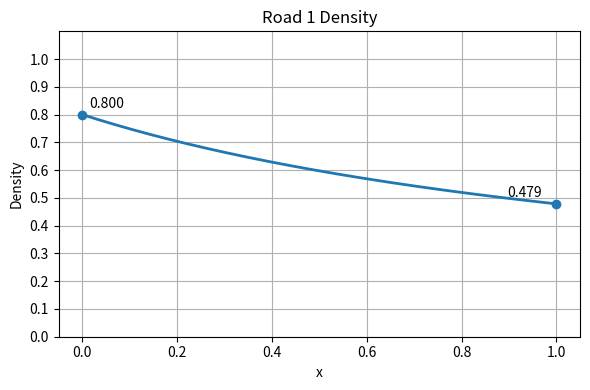
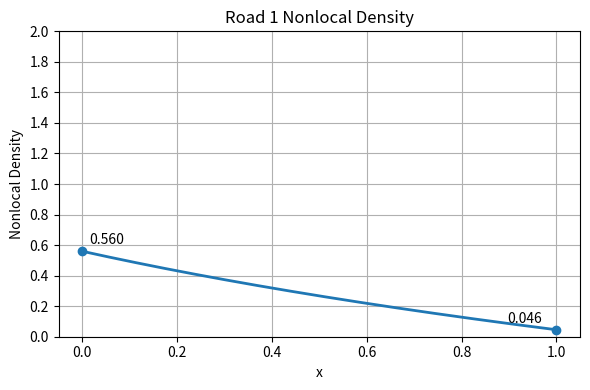
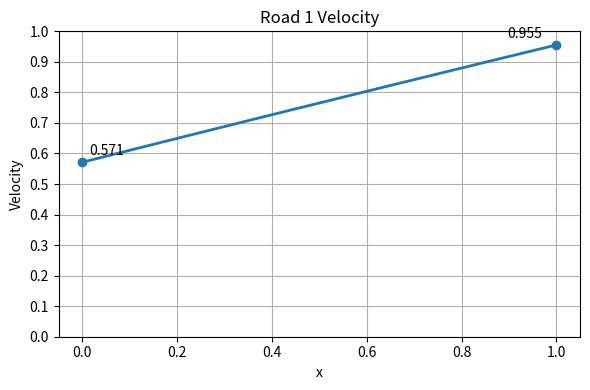
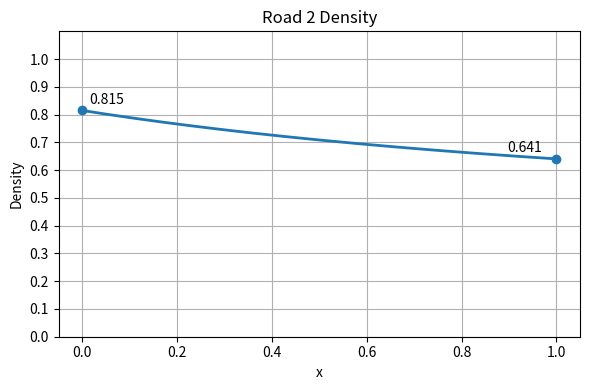
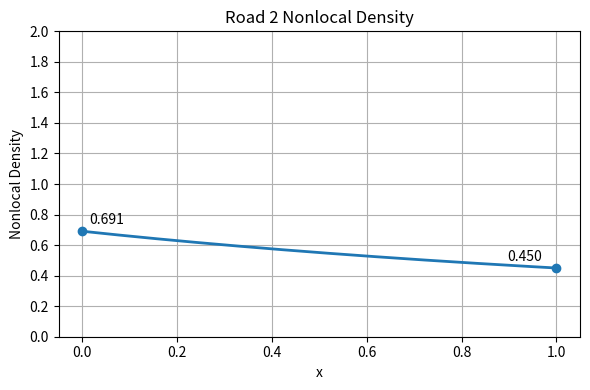
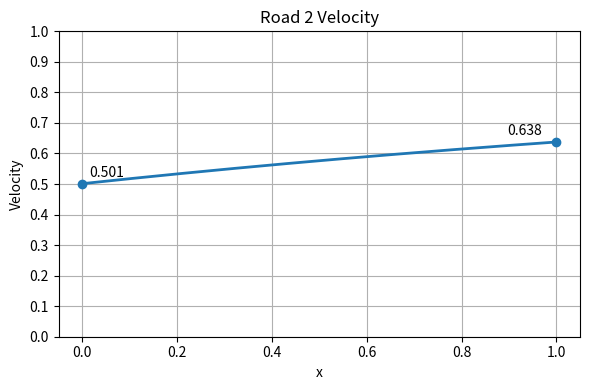
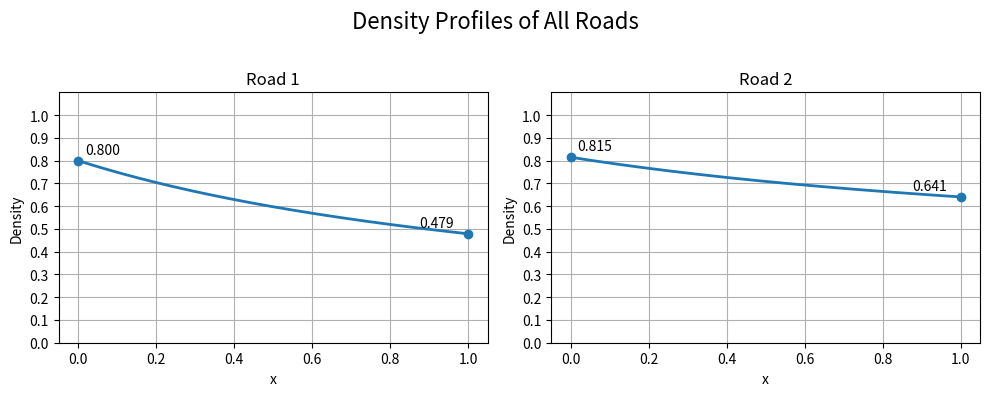
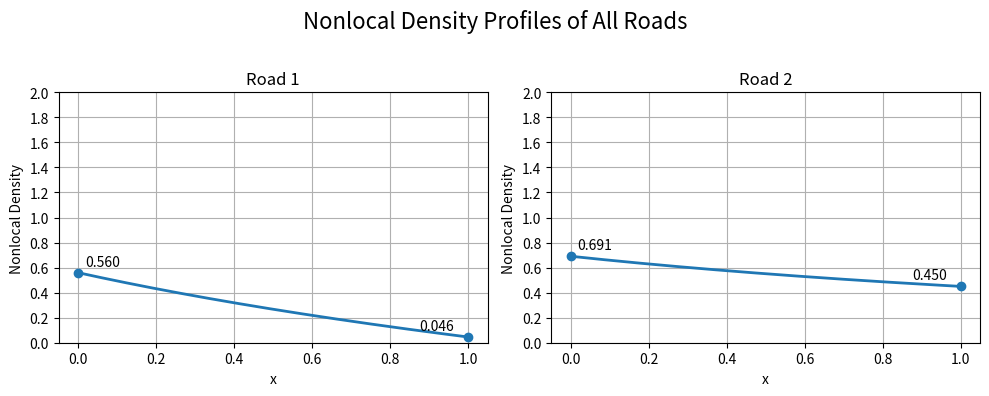
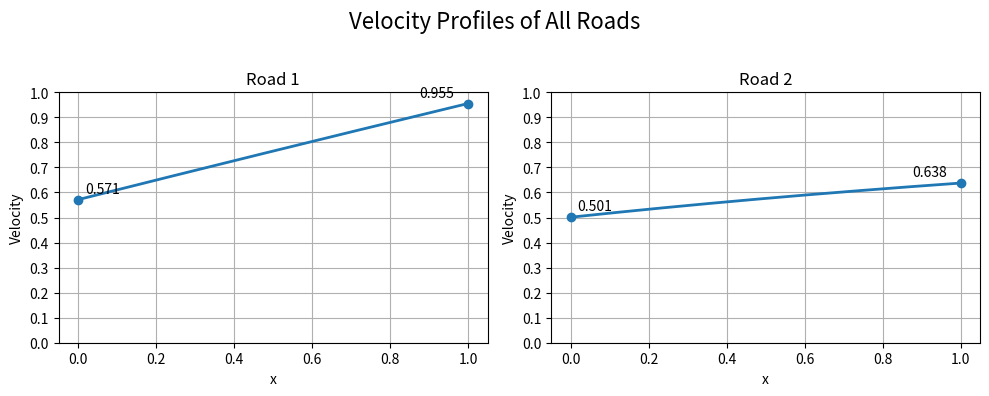

Python code for these plots, in order:
import random

import numpy as np
from scipy.optimize import root

import matplotlib.pyplot as plt
from scipy.optimize import root_scalar
import os


random.seed(42)
np.random.seed(42)


class Road:

    def __init__(
        self,
        road_id,
        rho_l=None,
        rho_r=None,
        L=None,
        eta=None,
        lam=None,
        commodities=None,
    ):

        # ----------------------------
        # Identification
        # ----------------------------

        self.id = road_id

        # ----------------------------
        # Boundary densities
        # (one of them may initially be unknown)
        # ----------------------------

        self.rho_l = rho_l
        self.rho_r = rho_r

        # ----------------------------
        # Physical parameters
        # ----------------------------

        self.L = L
        self.eta = eta
        self.lam = lam

        # ----------------------------
        # Commodity distribution
        # ----------------------------

        self.commodities = commodities

    def __repr__(self):

        return (
            f"Road("
            f"id={self.id}, "
            f"rho_l={self.rho_l}, "
            f"rho_r={self.rho_r})"
        )
    

class Junction:

    def __init__(
        self,
        junction_id,
        incoming_roads,
        outgoing_roads,
        commodity_destination,
        constant_in_f=10
    ):

        # ----------------------------
        # Identification
        # ----------------------------

        self.id = junction_id

        # ----------------------------
        # Connected roads
        # ----------------------------

        self.incoming_roads = incoming_roads
        self.outgoing_roads = outgoing_roads

        # ----------------------------
        # Commodity routing
        # ----------------------------

        self.commodity_destination = commodity_destination

        # ----------------------------
        # Constants
        # ----------------------------

        self.constant_in_f = constant_in_f

        # ----------------------------
        # Buffers
        # One buffer per outgoing road
        # ----------------------------

        self.buffers = {}

        for road in self.outgoing_roads:

            self.buffers[road.id] = {

            }

    # ============================================================
    # V and W_out
    # ============================================================

    def V(self, road, W):

        return np.exp(-road.lam * W)


    def W_out_0(self, road,rho_out_l):

        K = road.rho_r * (road.eta - road.L) / road.eta

        exponent = (
            (road.lam / road.eta)
            * road.rho_r
            * road.L
        )

        log_argument = (
            rho_out_l
            * (np.exp(exponent) - 1)
            + road.rho_r
        )

        return (
            (road.lam / (road.eta ** 2))
            * (
                np.log(log_argument)
                - np.log(road.rho_r)
            )
            + K
        )
    # ============================================================
    # rho_r and rho_l
    # ============================================================

    def rho_r_function(self, road, b):

        tmp_max = max(b)

        return tmp_max




    def rho_l_function(self, road, b):

        buffer_idx = self.outgoing_roads.index(road)

        def F(rho_out_l):

            W = self.W_out_0(
                road,
                rho_out_l
            )

            return (
                rho_out_l
                - b[buffer_idx]
                * self.constant_in_f
                / self.V(road, W)
            )

        result = root_scalar(
            F,
            x0=1.0,
            method="newton",
            xtol=1e-13,
            maxiter=1000,
        )

        if not result.converged:
            raise RuntimeError(
                f"rho_l root search failed on road {road.road_id}"
            )

        return result.root



    
    
    # ============================================================
    # Riccati Solution
    # ============================================================

    def riccati(self, road, x, b):

        if road in self.incoming_roads:

            rho_l = road.rho_l
            rho_r = self.rho_r_function(road, b)

        else:

            rho_l = self.rho_l_function(road, b)
            rho_r = road.rho_r

        argument_of_exp = (
            (road.lam / road.eta)
            * rho_r
            * x
        )

        return (
            rho_r
            * rho_l
            * np.exp(argument_of_exp)
        ) / (
            rho_l
            * (
                np.exp(argument_of_exp) - 1
            )
            + rho_r
        )


    # ============================================================
    # Density Function
    # ============================================================

    def q(self, road, x, b):

        return self.riccati(road, x, b)
    

    # ============================================================
    # Flux into Buffer
    # Equation (7.3)
    # ============================================================

    def phi_in_buffer_func(self, in_road, out_road, b):

        q_in = self.q(
            in_road,
            in_road.L,
            b
        )

        V_in = self.V(
            in_road,
            self.rho_r_function(in_road, b)
        )

        commodity_fraction = 0

        for commodity, fraction in enumerate(in_road.commodities):

            if self.commodity_destination[commodity] == out_road.id:
                commodity_fraction += fraction

        return (
            commodity_fraction
            * q_in
            * V_in
        )





    # ============================================================
    # Flux out of Buffer
    # Equation (7.4)
    # ============================================================

    def phi_out_buffer_func(self, out_road, b):

        buffer_idx = self.outgoing_roads.index(out_road)

        return self.constant_in_f * b[buffer_idx]
    

    # ============================================================
    # ROOT FUNCTION
    # ============================================================


    # ============================================================
    # ODE for One Buffer
    # ============================================================

    def F_for_buffer(self, out_road, b):

        phi_in = 0

        for in_road in self.incoming_roads:

            phi_in += self.phi_in_buffer_func(
                in_road,
                out_road,
                b
            )

        phi_out = self.phi_out_buffer_func(
            out_road,
            b
        )

        return phi_in - phi_out


    # ============================================================
    # ODE System
    # ============================================================

    def F(self, b):

        F_values = []

        for out_road in self.outgoing_roads:

            F_values.append(
                self.F_for_buffer(
                    out_road,
                    b
                )
            )

        return np.array(F_values)


    # ============================================================
    # ROOT SEARCH
    # ============================================================

    def solve(self):

        print("=" * 80)
        print(f"ROOT SEARCH - Junction {self.id}")
        print("=" * 80)

        tol = 1e-6

        # Initial guess for the buffer values
        x0 = np.ones(len(self.outgoing_roads))

        result = root(
            self.F,
            x0=x0,
            tol=tol
        )

        b_star = result.x

        print("Solution:", b_star)
        print("F(sol):", result.fun)
        print("norm(F(sol)):", np.linalg.norm(result.fun))
        print("Converged:", result.success)
        print("Message:", result.message)

        if not result.success:

            print(
                "No root found, norm =",
                np.linalg.norm(result.fun),
                "\n"
            )

            raise RuntimeError(
                f"Root search failed for Junction {self.id}"
            )

        # ========================================================
        # Store buffer values
        # ========================================================

        for i, road in enumerate(self.outgoing_roads):

            self.buffers[road.id]["b"] = b_star[i]

        # ========================================================
        # Update Boundary Densities
        # ========================================================

        for road in self.incoming_roads:

            road.rho_r = self.rho_r_function(
                road,
                b_star
            )

        for road in self.outgoing_roads:

            road.rho_l = self.rho_l_function(
                road,
                b_star
            )
        
        self.b = b_star

        return b_star



def random_commodities(n):

    weights = np.random.rand(n)
    weights /= np.sum(weights)

    return weights.tolist()

def random_routing(n_commodities, outgoing_roads):

    return {
        commodity: random.choice(outgoing_roads)
        for commodity in range(n_commodities)
    }

def main():

    # ========================================================
    # Boundary Conditions
    # ========================================================

    rho_l_R1 = 0.8
    rho_r_R2 = 0.45

    # ========================================================
    # Create Roads
    # ========================================================

    n_commodities = 1

    R1 = Road(1, rho_l=rho_l_R1, L=1.0, eta=1.1, lam=1.0, commodities=random_commodities(n_commodities))
    R2 = Road(2, rho_r=rho_r_R2,L=1.0, eta=1.1, lam=1.0, commodities=random_commodities(n_commodities))

    roads = {
        1: R1,
        2: R2,}


    solve_order = [
    1
    ]

  

    # ========================================================
    # Commodity Destinations / Routing 
    # ========================================================


    commodity_destination_J1 = random_routing(n_commodities, [2])


    # ========================================================
    # Create Junctions
    # ========================================================

    J1 = Junction(
        junction_id=1,
        incoming_roads=[R1],
        outgoing_roads=[R2],
        commodity_destination=commodity_destination_J1
    )


    junctions = {

        1: J1,

    }

    # ========================================================
    # Solve Network
    # ========================================================

    for junction_id in solve_order:

        junctions[junction_id].solve()

    # ========================================================
    # Final Road Parameters
    # ========================================================

    print("\n")
    print("=" * 80)
    print("FINAL ROAD PARAMETERS")
    print("=" * 80)

    for road_id in sorted(roads):

        road = roads[road_id]

        print(f"\nRoad {road.id}")
        print("-" * 40)

        print(f"rho_l       = {road.rho_l}")
        print(f"rho_r       = {road.rho_r}")
        print(f"L           = {road.L}")
        print(f"eta         = {road.eta}")
        print(f"lambda      = {road.lam}")
        print(f"commodities = {road.commodities}")


    # ==========================================================
    # Indicator (uniform) kernel
    # gamma(s) = 1 for 0 <= s <= 1
    # ==========================================================
    def compute_W_kernel(x, rho, rho_r, L, eta):

        W = np.zeros_like(x)

        for i in range(len(x)):

            x0 = x[i]
            x_end = min(x0 + eta, L)

            mask = (x >= x0) & (x <= x_end)

            xs = x[mask]
            rs = rho[mask]

            if len(xs) > 1:
                integral = np.trapezoid(rs, xs)
            else:
                integral = 0.0

            # contribution beyond end of road
            if x0 + eta > L:

                a = L
                b = x0 + eta

                if b > a:
                    integral += rho_r * (b - a)

            W[i] = integral / eta

        return W
    # ==========================================================
    # Plot everything
    # ==========================================================
    def save_all_road_plots(roads, folder_name="Unnamed"):

        os.makedirs(folder_name, exist_ok=True)

        # ------------------------------------------------------
        # Create summary figures
        # ------------------------------------------------------
        n_roads = len(roads)
        cols = int(np.ceil(np.sqrt(n_roads)))
        rows = int(np.ceil(n_roads / cols))

        fig_density, axs_density = plt.subplots(rows, cols,
                                                figsize=(5 * cols, 4 * rows))
        fig_W, axs_W = plt.subplots(rows, cols,
                                    figsize=(5 * cols, 4 * rows))
        fig_velocity, axs_velocity = plt.subplots(rows, cols,
                                                figsize=(5 * cols, 4 * rows))

        axs_density = np.array(axs_density).reshape(-1)
        axs_W = np.array(axs_W).reshape(-1)
        axs_velocity = np.array(axs_velocity).reshape(-1)

        # ------------------------------------------------------
        # Individual road plots
        # ------------------------------------------------------
        for k, road in enumerate(roads.values()):

            road_folder = os.path.join(folder_name, f"Road_{road.id}")
            os.makedirs(road_folder, exist_ok=True)

            x = np.linspace(0, road.L, 300)

            # --------------------------------------------------
            # Density
            # --------------------------------------------------

            junction = None

            for J in junctions.values():

                if (road in J.incoming_roads or
                    road in J.outgoing_roads):

                    junction = J
                    break

            if junction is None:
                raise ValueError(f"No junction found for Road {road.id}")
            
            rho = np.array([
                junction.q(road, xi, junction.b)
                for xi in x
            ])

            plt.figure(figsize=(6, 4))
            plt.plot(x, rho, linewidth=2)
            plt.scatter([x[0], x[-1]], [rho[0], rho[-1]], zorder=5)

            plt.annotate(f"{rho[0]:.3f}",
                        (x[0], rho[0]),
                        xytext=(5, 5),
                        textcoords="offset points")

            plt.annotate(f"{rho[-1]:.3f}",
                        (x[-1], rho[-1]),
                        xytext=(-35, 5),
                        textcoords="offset points")
            plt.xlabel("x")
            plt.ylim(0, 1.1)
            plt.yticks(np.arange(0, 1.1, 0.1))
            plt.ylabel("Density")
            plt.title(f"Road {road.id} Density")
            plt.grid(True)
            plt.tight_layout()

            plt.savefig(os.path.join(road_folder, "density.png"))

            plt.close()

            # Add to summary figure
            axs_density[k].plot(x, rho, linewidth=2)
            axs_density[k].scatter([x[0], x[-1]], [rho[0], rho[-1]], zorder=5)

            axs_density[k].annotate(f"{rho[0]:.3f}",
                                    (x[0], rho[0]),
                                    xytext=(5, 5),
                                    textcoords="offset points")

            axs_density[k].annotate(f"{rho[-1]:.3f}",
                                    (x[-1], rho[-1]),
                                    xytext=(-35, 5),
                                    textcoords="offset points")
            axs_density[k].set_title(f"Road {road.id}")
            axs_density[k].set_ylim(0, 1.1)
            axs_density[k].set_yticks(np.arange(0, 1.1, 0.1))
            axs_density[k].set_xlabel("x")
            axs_density[k].set_ylabel("Density")
            axs_density[k].grid(True)

            # --------------------------------------------------
            # Nonlocal density
            # --------------------------------------------------
            W = compute_W_kernel(
                x,
                rho,
                road.rho_r,
                road.L,
                road.eta
            )

            plt.figure(figsize=(6, 4))
            plt.scatter([x[0], x[-1]], [W[0], W[-1]], zorder=5)

            plt.annotate(f"{W[0]:.3f}",
                        (x[0], W[0]),
                        xytext=(5, 5),
                        textcoords="offset points")

            plt.annotate(f"{W[-1]:.3f}",
                        (x[-1], W[-1]),
                        xytext=(-35, 5),
                        textcoords="offset points")
            plt.plot(x, W, linewidth=2)
            
            plt.xlabel("x")
            plt.ylabel("Nonlocal Density")
            plt.ylim(0, 2)
            plt.yticks(np.arange(0, 2.01, 0.2))
            plt.title(f"Road {road.id} Nonlocal Density")
            plt.grid(True)
            plt.tight_layout()
            plt.savefig(os.path.join(road_folder, "nonlocal_density.png"))
            plt.close()

            # Add to summary figure
            axs_W[k].plot(x, W, linewidth=2)
            axs_W[k].scatter([x[0], x[-1]], [W[0], W[-1]], zorder=5)

            axs_W[k].annotate(f"{W[0]:.3f}",
                            (x[0], W[0]),
                            xytext=(5, 5),
                            textcoords="offset points")

            axs_W[k].annotate(f"{W[-1]:.3f}",
                            (x[-1], W[-1]),
                            xytext=(-35, 5),
                            textcoords="offset points")
            axs_W[k].set_title(f"Road {road.id}")
            axs_W[k].set_xlabel("x")
            axs_W[k].set_ylim(0, 2)
            axs_W[k].set_yticks(np.arange(0, 2.01, 0.2))
            axs_W[k].set_ylabel("Nonlocal Density")
            axs_W[k].grid(True)

            # --------------------------------------------------
            # Velocity
            # --------------------------------------------------
            V = np.exp(-road.lam * W)



            plt.figure(figsize=(6, 4))

            plt.scatter([x[0], x[-1]], [V[0], V[-1]], zorder=5)

            plt.annotate(f"{V[0]:.3f}",
                        (x[0], V[0]),
                        xytext=(5, 5),
                        textcoords="offset points")

            plt.annotate(f"{V[-1]:.3f}",
                        (x[-1], V[-1]),
                        xytext=(-35, 5),
                        textcoords="offset points")
            plt.plot(x, V, linewidth=2)
            plt.xlabel("x")
            plt.ylim(0, 1)
            plt.yticks(np.arange(0, 1.01, 0.1))
            plt.ylabel("Velocity")
            plt.title(f"Road {road.id} Velocity")
            plt.grid(True)
            plt.tight_layout()
            plt.savefig(os.path.join(road_folder, "velocity.png"))
            plt.close()

            # Add to summary figure
            axs_velocity[k].plot(x, V, linewidth=2)

            axs_velocity[k].scatter([x[0], x[-1]], [V[0], V[-1]], zorder=5)

            axs_velocity[k].annotate(f"{V[0]:.3f}",
                                    (x[0], V[0]),
                                    xytext=(5, 5),
                                    textcoords="offset points")

            axs_velocity[k].annotate(f"{V[-1]:.3f}",
                                    (x[-1], V[-1]),
                                    xytext=(-35, 5),
                                    textcoords="offset points")
            axs_velocity[k].set_title(f"Road {road.id}")
            axs_velocity[k].set_ylim(0, 1)
            axs_velocity[k].set_yticks(np.arange(0, 1.01, 0.1))
            axs_velocity[k].set_xlabel("x")
            axs_velocity[k].set_ylabel("Velocity")
            axs_velocity[k].grid(True)

        # ------------------------------------------------------
        # Remove unused subplots
        # ------------------------------------------------------
        for i in range(n_roads, len(axs_density)):
            fig_density.delaxes(axs_density[i])
            fig_W.delaxes(axs_W[i])
            fig_velocity.delaxes(axs_velocity[i])

        # ------------------------------------------------------
        # Save summary figures
        # ------------------------------------------------------
        fig_density.suptitle("Density Profiles of All Roads", fontsize=16)
        fig_density.tight_layout(rect=[0, 0, 1, 0.96])
        fig_density.savefig(os.path.join(folder_name,
                                        "density_all_roads.png"))
        plt.close(fig_density)

        fig_W.suptitle("Nonlocal Density Profiles of All Roads", fontsize=16)
        fig_W.tight_layout(rect=[0, 0, 1, 0.96])
        fig_W.savefig(os.path.join(folder_name,
                                "nonlocal_density_all_roads.png"))
        plt.close(fig_W)

        fig_velocity.suptitle("Velocity Profiles of All Roads", fontsize=16)
        fig_velocity.tight_layout(rect=[0, 0, 1, 0.96])
        fig_velocity.savefig(os.path.join(folder_name,
                                        "velocity_all_roads.png"))
        plt.close(fig_velocity)


    # ==========================================================
    # Create all plots
    # ==========================================================
    save_all_road_plots(
        roads,
        "1-1"
    )

if __name__ == "__main__":
    main()
